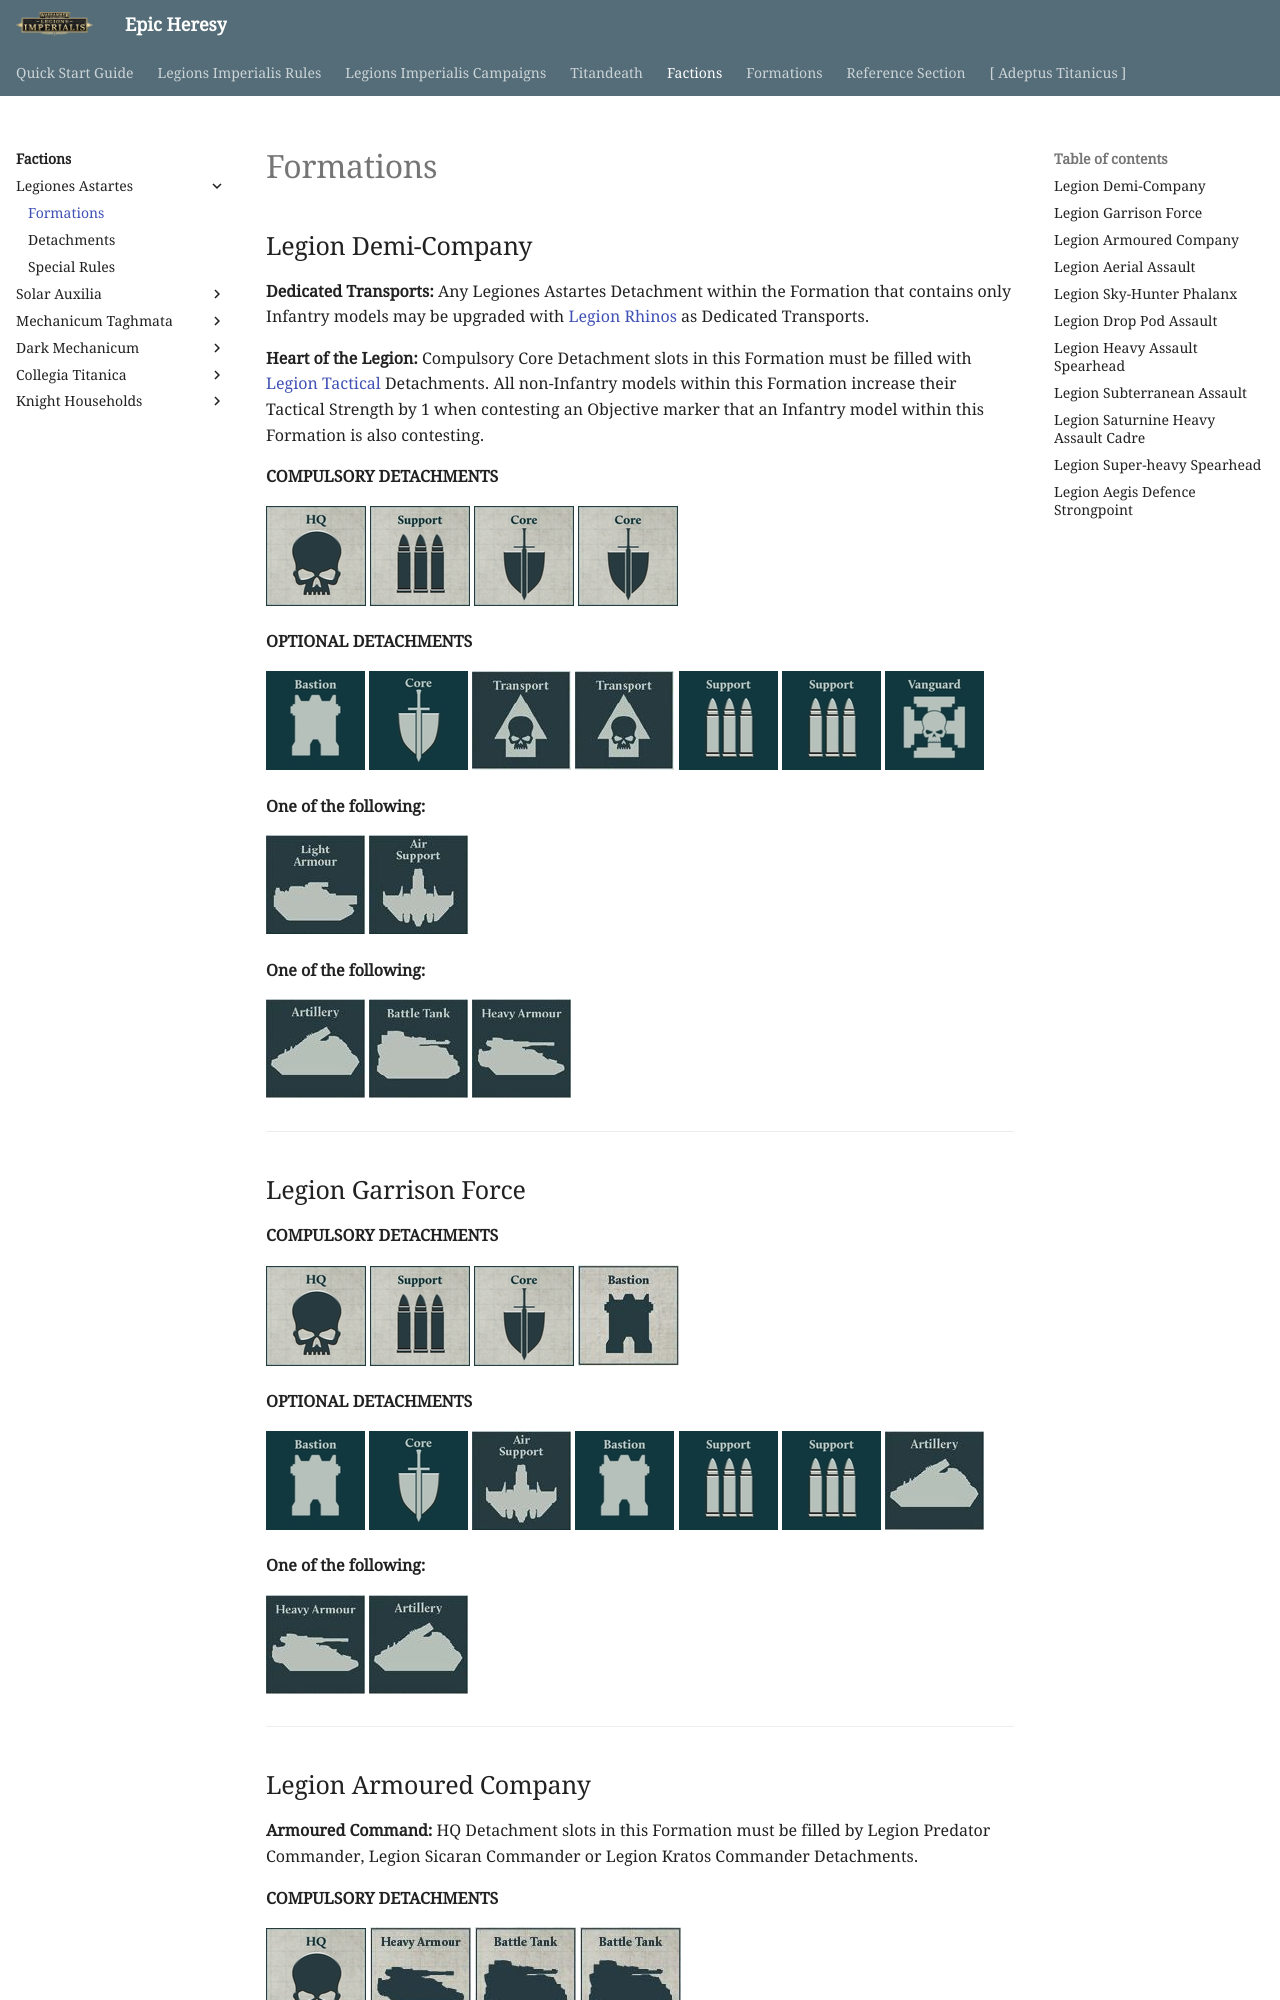

repository: BBBase-EHeresy-PPPub/EHeresy · page: li2023/factions/legiones_astartes/formations/index.html · generator: mkdocs

## Legion Demi-Company

**Dedicated Transports:** Any Legiones Astartes Detachment within the Formation that contains only Infantry models may be upgraded with [Legion Rhinos](detachments.md#legion-rhino-detachment-10-points-per-model) as Dedicated Transports.

**Heart of the Legion:** Compulsory Core Detachment slots in this Formation must be filled with [Legion Tactical](detachments.md#legion-tactical-detachment-35-points) Detachments. All non-Infantry models within this Formation increase their Tactical Strength by 1 when contesting an Objective marker that an Infantry model within this Formation is also contesting.

**COMPULSORY DETACHMENTS**

[![](../../media/factions/legiones_astartes/compulsory_hq.jpg){ width=100 height=100 }](detachments.md#hq-detachments) [![](../../media/factions/legiones_astartes/compulsory_support.jpg){ width=100 height=100 }](detachments.md#support-detachments) [![](../../media/factions/legiones_astartes/compulsory_core.jpg){ width=100 height=100 }](detachments.md#core-detachments) [![](../../media/factions/legiones_astartes/compulsory_core.jpg){ width=100 height=100 }](detachments.md#core-detachments)

**OPTIONAL DETACHMENTS**

[![](../../media/factions/legiones_astartes/optional_bastion.jpg){ width=99 height=99 }](detachments.md#bastion-detachments) [![](../../media/factions/legiones_astartes/optional_core.jpg){ width=99 height=99 }](detachments.md#core-detachments) [![](../../media/factions/legiones_astartes/optional_transport.jpg){ width=99 height=99 }](detachments.md#transport-detachments) [![](../../media/factions/legiones_astartes/optional_transport.jpg){ width=99 height=99 }](detachments.md#transport-detachments) [![](../../media/factions/legiones_astartes/optional_support.jpg){ width=99 height=99 }](detachments.md#support-detachments) [![](../../media/factions/legiones_astartes/optional_support.jpg){ width=99 height=99 }](detachments.md#support-detachments) [![](../../media/factions/legiones_astartes/optional_vanguard.jpg){ width=99 height=99 }](detachments.md#vanguard-detachments)

**One of the following:**

[![](../../media/factions/legiones_astartes/optional_light_armour.jpg){ width=99 height=99 }](detachments.md#light-armour-detachments) [![](../../media/factions/legiones_astartes/optional_air_support.jpg){ width=99 height=99 }](detachments.md#air-support-detachments)

**One of the following:**

![](../../media/factions/legiones_astartes/optional_artillery.jpg){ width=99 height=99 } [![](../../media/factions/legiones_astartes/optional_battle_tank.jpg){ width=99 height=99 }](detachments.md#battle-tank-detachments) [![](../../media/factions/legiones_astartes/optional_heavy_armour.jpg){ width=99 height=99 }](detachments.md#heavy-armour-detachments)

---

## Legion Garrison Force

**COMPULSORY DETACHMENTS**

[![](../../media/factions/legiones_astartes/compulsory_hq.jpg){ width=100 height=100 }](detachments.md#hq-detachments) [![](../../media/factions/legiones_astartes/compulsory_support.jpg){ width=100 height=100 }](detachments.md#support-detachments) [![](../../media/factions/legiones_astartes/compulsory_core.jpg){ width=100 height=100 }](detachments.md#core-detachments) [![](../../media/factions/legiones_astartes/compulsory_bastion.jpg){ width=101 height=101 }](detachments.md#bastion-detachments)

**OPTIONAL DETACHMENTS**

[![](../../media/factions/legiones_astartes/optional_bastion.jpg){ width=99 height=99 }](detachments.md#bastion-detachments) [![](../../media/factions/legiones_astartes/optional_core.jpg){ width=99 height=99 }](detachments.md#core-detachments) [![](../../media/factions/legiones_astartes/optional_air_support.jpg){ width=99 height=99 }](detachments.md#air-support-detachments) [![](../../media/factions/legiones_astartes/optional_bastion.jpg){ width=99 height=99 }](detachments.md#bastion-detachments) [![](../../media/factions/legiones_astartes/optional_support.jpg){ width=99 height=99 }](detachments.md#support-detachments) [![](../../media/factions/legiones_astartes/optional_support.jpg){ width=99 height=99 }](detachments.md#support-detachments) ![](../../media/factions/legiones_astartes/optional_artillery.jpg){ width=99 height=99 }

**One of the following:**

[![](../../media/factions/legiones_astartes/optional_heavy_armour.jpg){ width=99 height=99 }](detachments.md#heavy-armour-detachments) ![](../../media/factions/legiones_astartes/optional_artillery.jpg){ width=99 height=99 }

---
